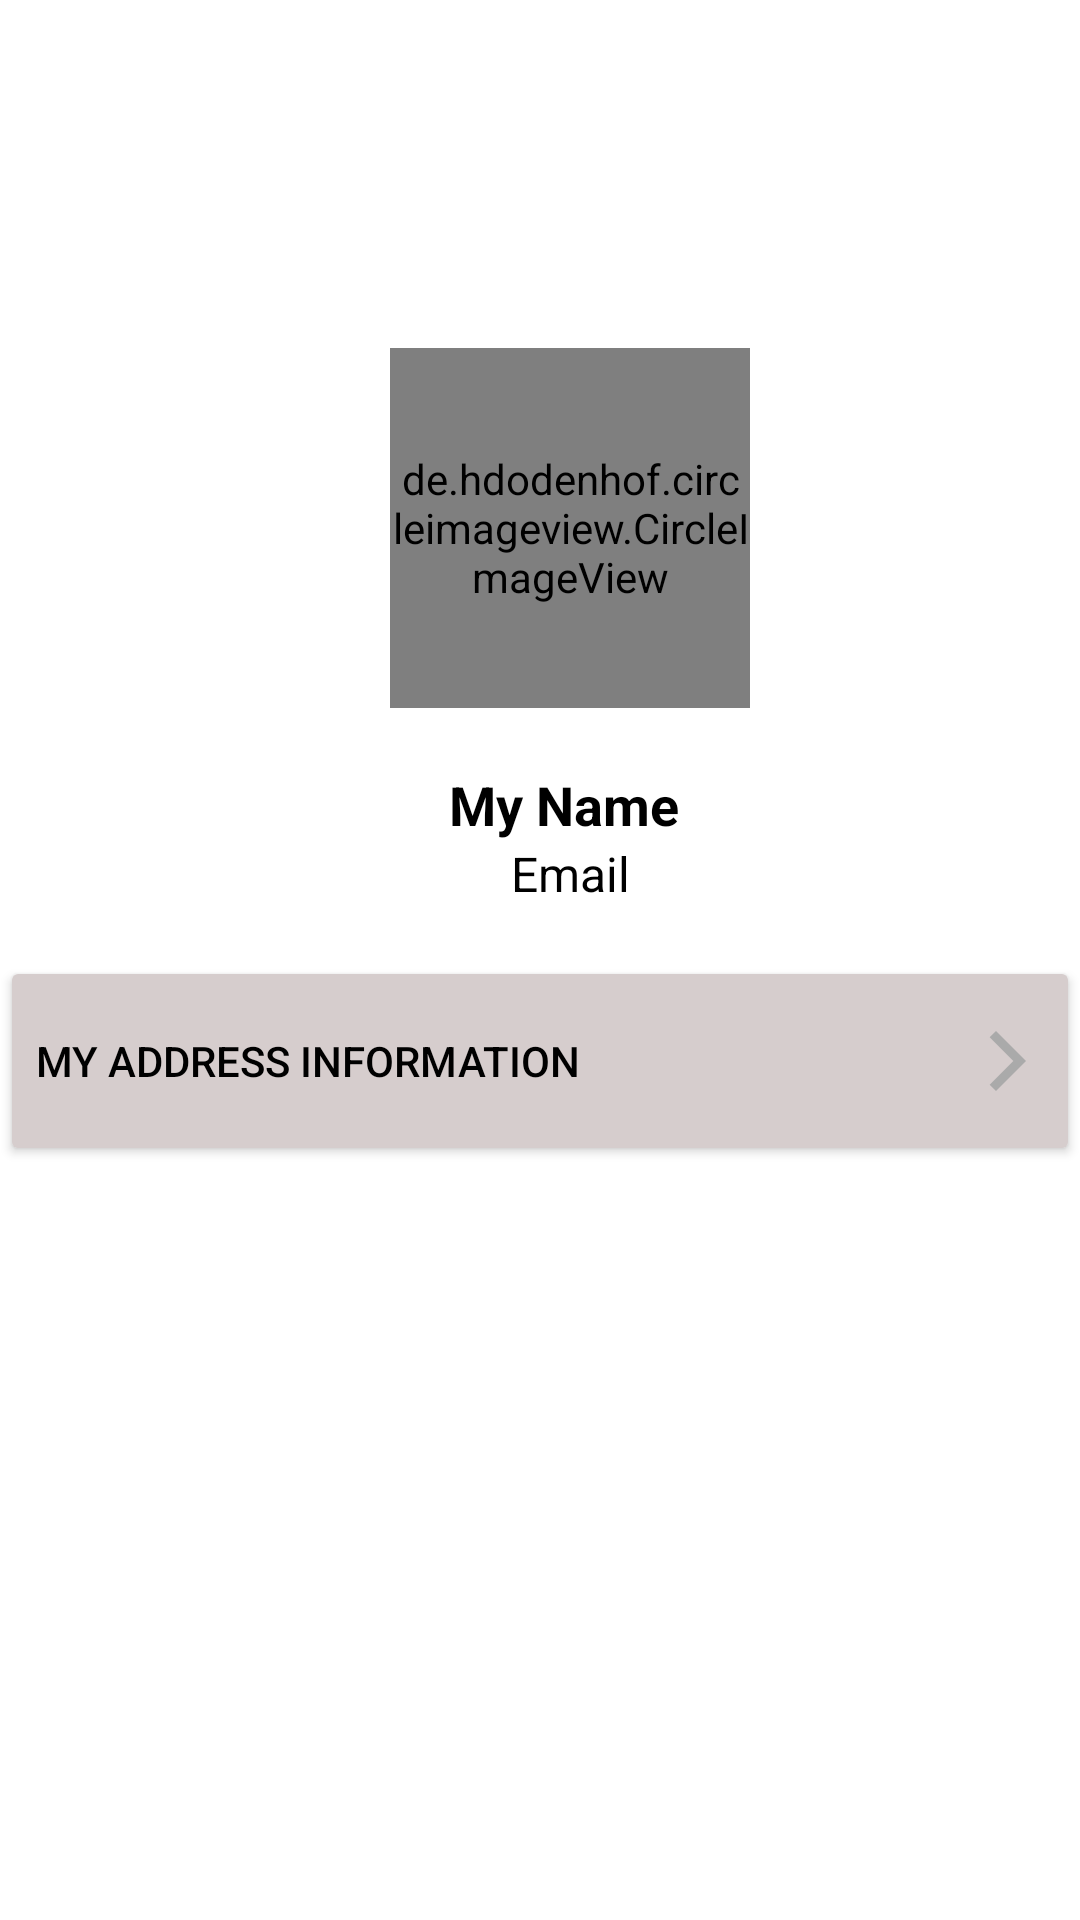

Android layout source for this screen:
<!-- AndroidManifest.xml: application theme Theme.IdentityKitSuperDemo -->
<!-- res/layout/activity_main.xml -->
<?xml version="1.0" encoding="utf-8"?>
<androidx.constraintlayout.widget.ConstraintLayout xmlns:android="http://schemas.android.com/apk/res/android"
    xmlns:app="http://schemas.android.com/apk/res-auto"
    xmlns:tools="http://schemas.android.com/tools"
    android:layout_width="match_parent"
    android:layout_height="match_parent"
    tools:context=".MainActivity">

    <de.hdodenhof.circleimageview.CircleImageView
        android:id="@+id/imageView"
        android:layout_width="120dp"
        android:layout_height="120dp"
        android:layout_marginTop="116dp"
        app:civ_border_width="2dp"
        app:civ_border_color="@android:color/darker_gray"
        app:layout_constraintBottom_toTopOf="@+id/buttonGetAddress"
        app:layout_constraintEnd_toEndOf="parent"
        app:layout_constraintHorizontal_bias="0.542"
        app:layout_constraintStart_toStartOf="parent"
        app:layout_constraintTop_toTopOf="parent"
        app:layout_constraintVertical_bias="0.0" />

    <TextView
        android:id="@+id/tvName"
        android:layout_width="wrap_content"
        android:layout_height="wrap_content"
        android:layout_marginStart="12dp"
        android:layout_marginTop="20dp"
        android:layout_marginEnd="12dp"
        android:text="My Name "
        android:textAlignment="center"
        android:textSize="18sp"
        android:textStyle="bold"
        android:textColor="@color/black"
        app:layout_constraintEnd_toEndOf="@+id/imageView"
        app:layout_constraintStart_toStartOf="@+id/imageView"
        app:layout_constraintTop_toBottomOf="@+id/imageView" />

    <TextView
        android:id="@+id/tvEmail"
        android:layout_width="wrap_content"
        android:layout_height="wrap_content"
        android:text="Email"
        android:textColor="@color/black"
        android:textSize="16sp"
        app:layout_constraintEnd_toEndOf="@+id/tvName"
        app:layout_constraintStart_toStartOf="@+id/tvName"
        app:layout_constraintTop_toBottomOf="@+id/tvName" />

    <Button
        android:id="@+id/buttonGetAddress"
        android:layout_width="match_parent"
        android:layout_height="70dp"
        android:backgroundTint="#D6CDCD"
        android:drawableLeft="@drawable/ic_baseline_location_on_24"
        android:drawableRight="@drawable/ic_baseline_arrow_forward"
        android:text="My address information"
        android:textAlignment="textStart"
        android:textColor="@color/black"
        app:layout_constraintBottom_toBottomOf="parent"
        app:layout_constraintEnd_toEndOf="parent"
        app:layout_constraintHorizontal_bias="1.0"
        app:layout_constraintStart_toStartOf="parent"
        app:layout_constraintTop_toTopOf="parent"
        app:layout_constraintVertical_bias="0.559" />

    <TextView
        android:id="@+id/tvResultAddress"
        android:layout_width="match_parent"
        android:layout_marginLeft="20dp"
        android:layout_height="174dp"
        app:layout_constraintBottom_toBottomOf="parent"
        app:layout_constraintTop_toBottomOf="@+id/buttonGetAddress"
        app:layout_constraintVertical_bias="0.283"
        tools:layout_editor_absoluteX="0dp" />


</androidx.constraintlayout.widget.ConstraintLayout>
<!-- resources referenced by this layout -->
<resources>
  <!-- drawable ic_baseline_arrow_forward (drawable) -->
  <vector android:height="24dp" android:tint="@android:color/darker_gray"
      android:viewportHeight="24" android:viewportWidth="24"
      android:width="24dp" xmlns:android="http://schemas.android.com/apk/res/android">
      <path android:fillColor="@android:color/white" android:pathData="M5.88,4.12L13.76,12l-7.88,7.88L8,22l10,-10L8,2z"/>
  </vector>
  <style name="Theme.IdentityKitSuperDemo" parent="Theme.MaterialComponents.DayNight.DarkActionBar">
          
          <item name="colorPrimary">@color/purple_500</item>
          <item name="colorPrimaryVariant">@color/purple_700</item>
          <item name="colorOnPrimary">@color/white</item>
          
          <item name="colorSecondary">@color/teal_200</item>
          <item name="colorSecondaryVariant">@color/teal_700</item>
          <item name="colorOnSecondary">@color/black</item>
          
          <item name="android:statusBarColor" tools:targetApi="l">?attr/colorPrimaryVariant</item>
          
      </style>
  <!-- not gathered from this repository: default colours our renderer supplied (Android Studio template values) -->
  <color name="purple_500">#FF6200EE</color>
  <color name="purple_700">#FF3700B3</color>
  <color name="teal_200">#FF03DAC5</color>
  <color name="teal_700">#FF018786</color>
  <color name="black">#FF000000</color>
  <color name="white">#FFFFFFFF</color>
</resources>
